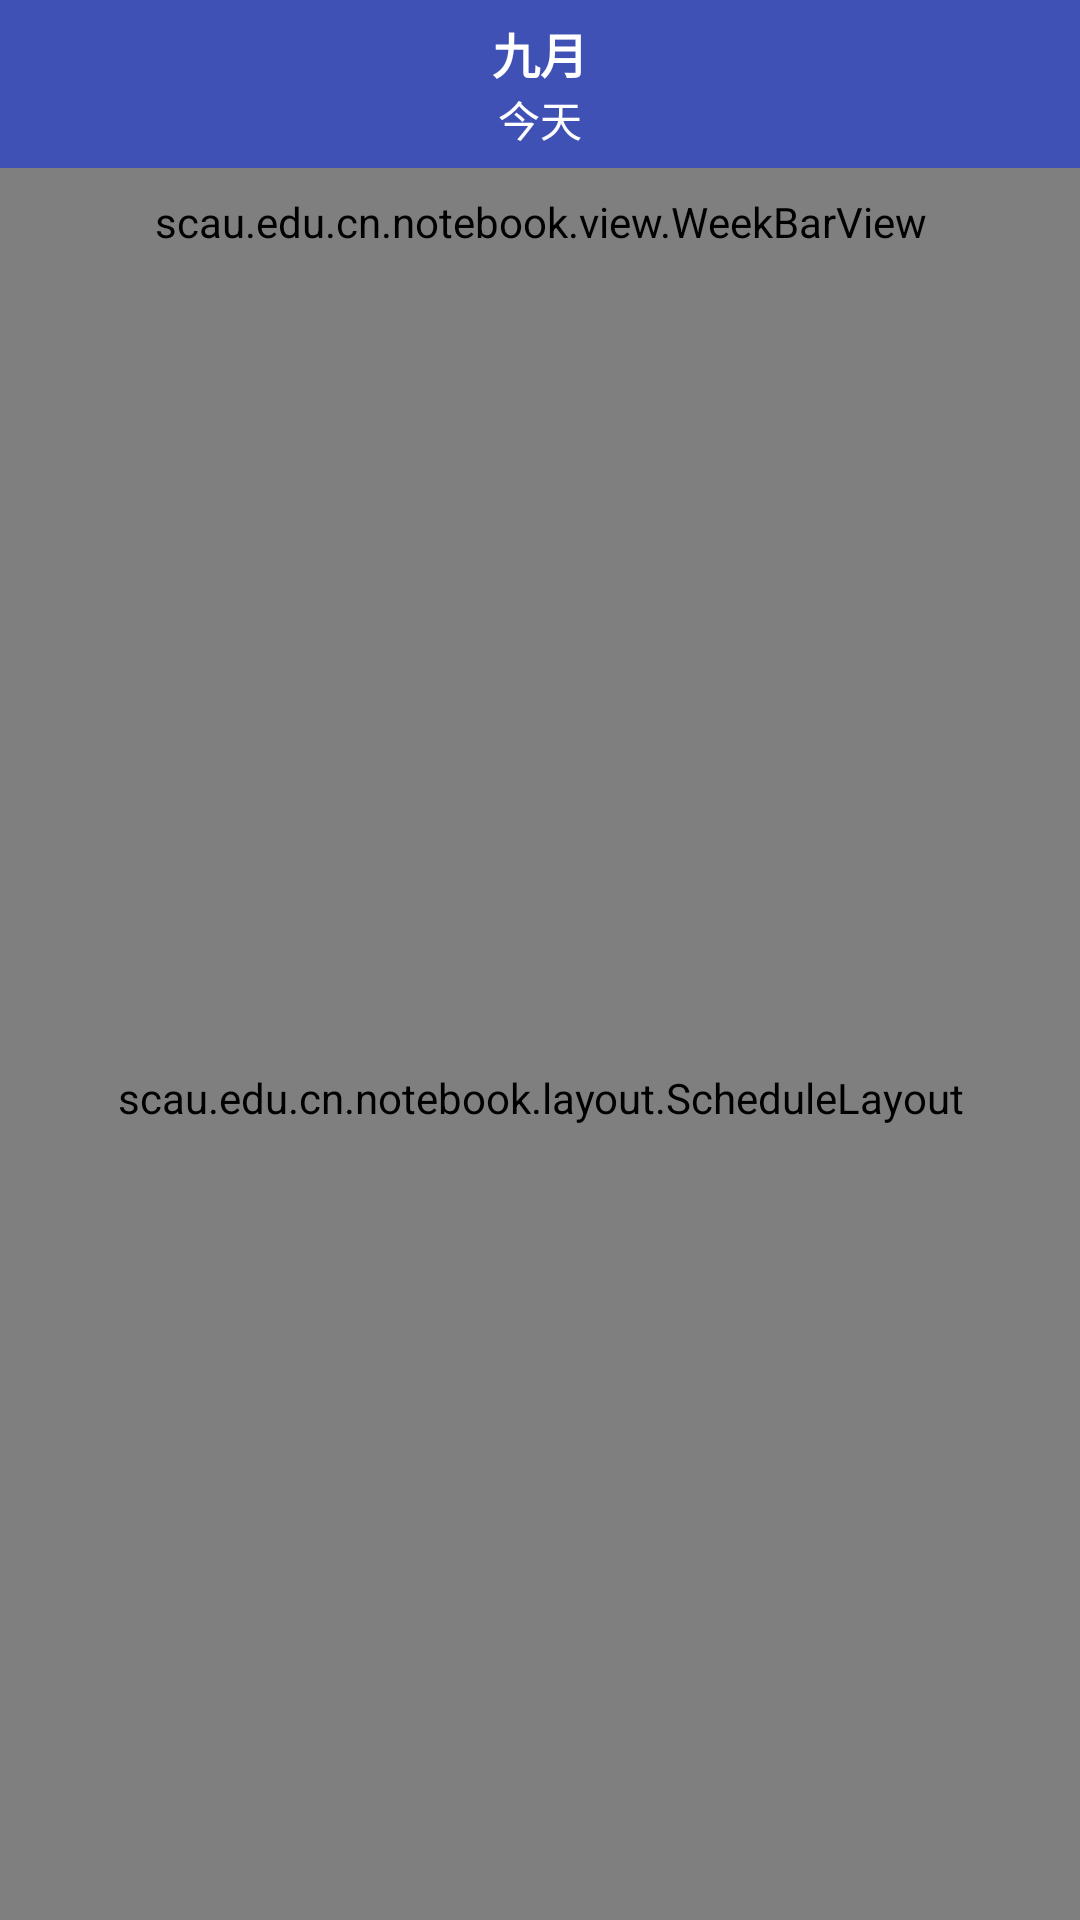

Produce the Android XML layout that renders to this screen, including the resource entries it uses.
<!-- AndroidManifest.xml: application theme AppTheme -->
<!-- res/layout/fragment_schedule_unlogined.xml -->
<?xml version="1.0" encoding="utf-8"?>
<RelativeLayout xmlns:android="http://schemas.android.com/apk/res/android"
                android:layout_width="match_parent"
                android:layout_height="match_parent">


    <include
        layout="@layout/layout_schedule_unlogined"/>


</RelativeLayout>
<!-- res/layout/layout_schedule_unlogined.xml (included above) -->
<?xml version="1.0" encoding="utf-8"?>
<LinearLayout xmlns:android="http://schemas.android.com/apk/res/android"
              xmlns:app="http://schemas.android.com/apk/res-auto"
              android:layout_width="match_parent"
              android:layout_height="match_parent"
              android:layout_alignWithParentIfMissing="true"
              android:orientation="vertical">

    <include
        layout="@layout/main_title_bar"/>

    <scau.edu.cn.notebook.view.WeekBarView
        android:layout_width="match_parent"
        android:layout_height="@dimen/week_bar_height"
        android:background="@color/colorWrite"
        app:week_text_size="@integer/calendar_text_size"/>

    <scau.edu.cn.notebook.layout.ScheduleLayout
        android:id="@+id/slSchedule"
        android:layout_width="match_parent"
        android:layout_height="match_parent"
        app:default_view="month">

        <LinearLayout
            android:layout_width="match_parent"
            android:layout_height="match_parent"
            android:orientation="vertical">

            <RelativeLayout
                android:layout_width="match_parent"
                android:layout_height="wrap_content">

                <RelativeLayout
                    android:id="@+id/rlMonthCalendar"
                    android:layout_width="match_parent"
                    android:layout_height="wrap_content">

                    <scau.edu.cn.notebook.view.MonthCalendarView
                        android:id="@+id/mcvCalendar"
                        android:layout_width="match_parent"
                        android:layout_height="@dimen/month_calendar_height"
                        android:background="@color/colorWrite"
                        android:overScrollMode="never"
                        app:month_day_text_size="@integer/calendar_text_size"
                        app:month_holiday_color="@color/color_schedule_purple"
                        app:month_selected_circle_color="@color/colorAccent"
                        app:month_show_holiday_hint="true"
                        app:month_show_lunar="true"
                        app:month_show_task_hint="false"/>
                </RelativeLayout>

                <scau.edu.cn.notebook.view.WeekCalendarView
                    android:id="@+id/wcvCalendar"
                    android:layout_width="match_parent"
                    android:layout_height="@dimen/week_calendar_height"
                    android:background="@color/colorWrite"
                    android:overScrollMode="never"
                    android:visibility="gone"
                    app:week_day_text_size="@integer/calendar_text_size"
                    app:week_holiday_color="@color/color_schedule_purple"
                    app:week_selected_circle_color="@color/colorAccent"
                    app:week_show_holiday_hint="true"
                    app:week_show_lunar="true"
                    app:week_show_task_hint="false"/>

            </RelativeLayout>

            <RelativeLayout
                android:id="@+id/rlScheduleList"
                android:layout_width="match_parent"
                android:layout_height="match_parent"
                android:background="@color/colorBackground">

                <scau.edu.cn.notebook.view.ScheduleRecyclerView
                    android:id="@+id/rvScheduleList"
                    android:layout_width="match_parent"
                    android:layout_height="match_parent"
                    android:layout_alignParentLeft="true"
                    android:layout_alignParentStart="true"
                    android:layout_alignParentTop="true"
                    android:orientation="vertical"
                    android:overScrollMode="never"
                    android:paddingTop="6dp"/>

                <RelativeLayout
                    android:id="@+id/rlUnlogined"
                    android:layout_width="match_parent"
                    android:layout_height="match_parent"
                    android:background="@color/colorBackground">

                    <ImageView
                        android:layout_width="wrap_content"
                        android:layout_height="wrap_content"
                        android:layout_centerHorizontal="true"
                        android:layout_marginTop="50dp"
                        android:src="@mipmap/bg_unlogined"/>

                </RelativeLayout>

            </RelativeLayout>

        </LinearLayout>

    </scau.edu.cn.notebook.layout.ScheduleLayout>

</LinearLayout>
<!-- res/layout/main_title_bar.xml (included above) -->
<?xml version="1.0" encoding="utf-8"?>
<android.support.design.widget.AppBarLayout
    xmlns:android="http://schemas.android.com/apk/res/android"
    xmlns:app="http://schemas.android.com/apk/res-auto"
    android:layout_width="match_parent"
    android:layout_height="wrap_content"
    android:background="@color/color_menu_title_background"
    android:theme="@style/AppTheme.AppBarOverlay"
    app:elevation="0dp">

    <android.support.v7.widget.Toolbar
        android:id="@+id/toolbar"
        android:layout_width="match_parent"
        android:layout_height="?attr/actionBarSize"
        android:background="@color/colorPrimary"
        app:contentInsetEnd="0dp"
        app:contentInsetLeft="0dp"
        app:contentInsetRight="0dp"
        app:contentInsetStart="0dp"
        app:navigationIcon="@null"
        app:popupTheme="@style/AppTheme.PopupOverlay">

        <RelativeLayout
            android:layout_width="match_parent"
            android:layout_height="match_parent">

            <LinearLayout
                android:id="@+id/llTitleDate"
                android:layout_width="wrap_content"
                android:layout_height="wrap_content"
                android:layout_centerInParent="true"
                android:orientation="vertical"
                android:visibility="visible">

                <TextView
                    android:id="@+id/tvTitleMonth"
                    android:layout_width="wrap_content"
                    android:layout_height="wrap_content"
                    android:layout_gravity="center"
                    android:text="九月"
                    android:textColor="@color/colorWrite"
                    android:textSize="@dimen/text_size_16sp"
                    android:textStyle="bold"/>

                <TextView
                    android:id="@+id/tvTitleDay"
                    android:layout_width="wrap_content"
                    android:layout_height="wrap_content"
                    android:layout_gravity="center"
                    android:text="今天"
                    android:textColor="@color/colorWrite"
                    android:textSize="@dimen/text_size_14sp"/>

            </LinearLayout>

            

        </RelativeLayout>

    </android.support.v7.widget.Toolbar>

</android.support.design.widget.AppBarLayout>
<!-- resources referenced by this layout -->
<resources>
  <color name="colorAccent">#FF4081</color>
  <color name="colorBackground">#F0F1F5</color>
  <color name="colorPrimary">#3F51B5</color>
  <color name="colorWrite">#FFFFFF</color>
  <color name="color_menu_title_background">#353655</color>
  <color name="color_schedule_purple">#9082BD</color>
  <dimen name="action_bar_height">48dp</dimen>
  <dimen name="month_calendar_height">288dp</dimen>
  <dimen name="text_size_14sp">14sp</dimen>
  <dimen name="text_size_16sp">16sp</dimen>
  <dimen name="text_size_18sp">18sp</dimen>
  <dimen name="week_bar_height">36dp</dimen>
  <dimen name="week_calendar_height">48dp</dimen>
  <integer name="calendar_text_size">13</integer>
  <!-- mipmap bg_unlogined: png bitmap (mipmap-xhdpi, 14415 bytes) -->
  <style name="AppTheme.AppBarOverlay" parent="ThemeOverlay.AppCompat.Dark.ActionBar">
          <item name="colorControlHighlight">@color/colorPrimary</item>
          <item name="android:windowBackground">@color/colorPrimary</item>
      </style>
  <style name="AppTheme.PopupOverlay" parent="ThemeOverlay.AppCompat.Light">
          <item name="colorControlHighlight">@color/colorPrimary</item>
          <item name="android:windowBackground">@color/colorPrimary</item>
      </style>
  <style name="AppTheme" parent="Theme.AppCompat.Light.NoActionBar">
          
      </style>
</resources>
